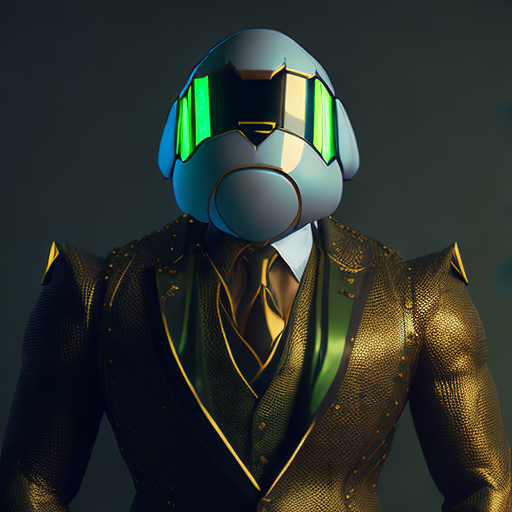
Generation parameters embedded in this image by AUTOMATIC1111 Stable Diffusion web UI or a fork of it (Forge, ...) (PNG 'parameters' text chunk):
(((fullshot of a hogeai person))), a world made of gold and emeralds,  Epic cinematic brilliant stunning intricate meticulously detailed dramatic atmospheric maximalist digital matte painting trending on Artstation Unreal Engine 3D shading shadow depth Professional photography, bokeh, natural lighting, canon lens, shot on dslr 64 megapixels sharp focus
Negative prompt: <illuminutty_nrealfixer> , <illuminutty_nfixer> , <illuminutty_nartfixer>
Steps: 20, Sampler: Euler a, CFG scale: 7, Seed: 266718206, Size: 512x512, Model hash: 1b2b55f4a8, Model: HOGEmixILLU8.2-03, Version: v1.2.0